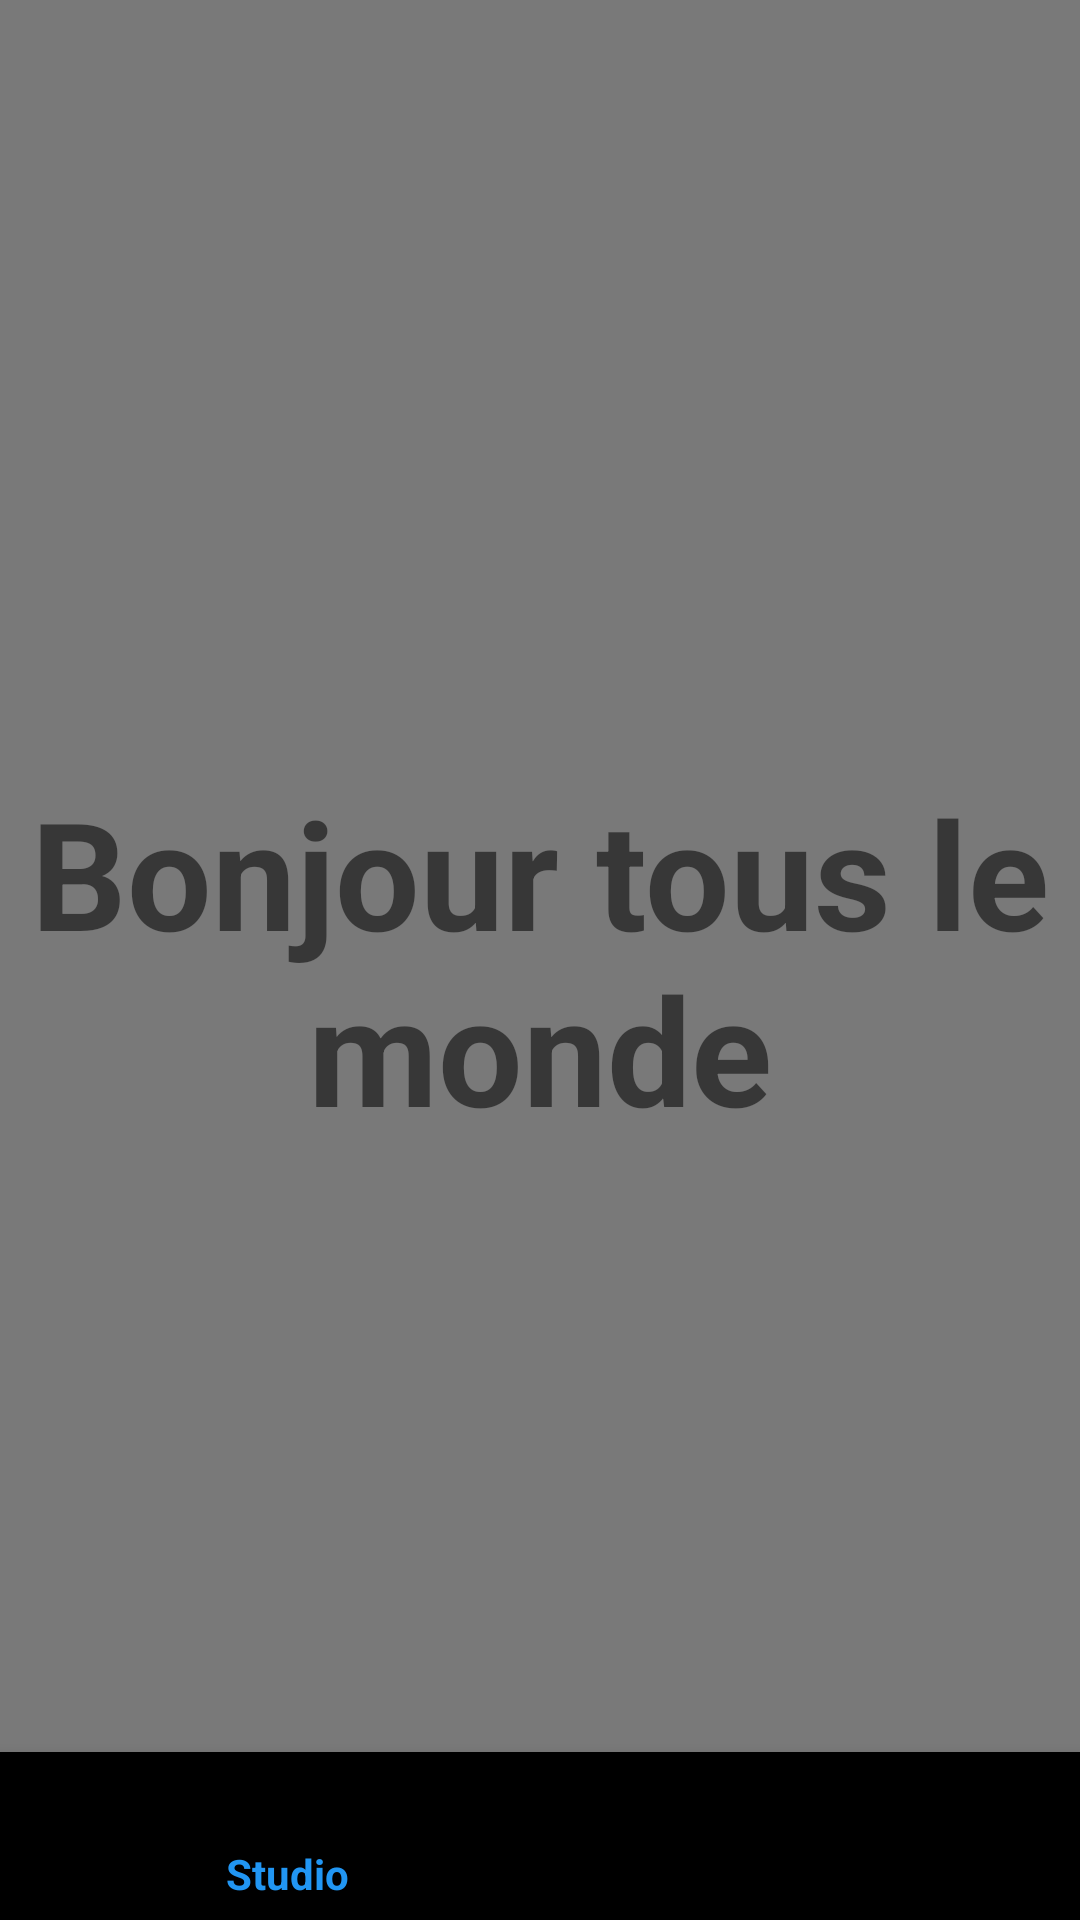

Reconstruct the res/layout file that produces this screen, plus the resources it refers to.
<!-- AndroidManifest.xml: application theme AppTheme -->
<!-- res/layout/teste_studion_activity.xml -->
<?xml version="1.0" encoding="utf-8"?>
<androidx.constraintlayout.widget.ConstraintLayout xmlns:android="http://schemas.android.com/apk/res/android"
    xmlns:app="http://schemas.android.com/apk/res-auto"
    xmlns:tools="http://schemas.android.com/tools"
    android:layout_width="match_parent"
    android:layout_height="match_parent"
    xmlns:design="http://schemas.android.com/apk/res-auto"
    android:background="@color/bottomNavigation"
    tools:context=".Controller.StudioActivity">

    <TextView
        android:id="@+id/textView"
        android:layout_width="wrap_content"
        android:layout_height="wrap_content"
        android:gravity="center"
        android:text="Bonjour tous le monde"
        android:textSize="50dp"
        android:textStyle="bold"
        app:layout_constraintBottom_toBottomOf="parent"
        app:layout_constraintTop_toTopOf="parent"
        tools:ignore="MissingConstraints" />


    <com.google.android.material.bottomnavigation.BottomNavigationView
        android:id="@+id/bottom_navigation"
        android:layout_width="match_parent"
        android:layout_height="wrap_content"

        app:layout_constraintBottom_toBottomOf="parent"

        design:menu="@menu/bottom_navigation"
        tools:ignore="MissingConstraints" />




</androidx.constraintlayout.widget.ConstraintLayout>
<!-- resources referenced by this layout -->
<resources>
  <color name="bottomNavigation">#797979</color>
  <style name="AppTheme" parent="Theme.AppCompat.Light.NoActionBar">
          
          <item name="colorPrimary">@color/colorPrimary</item>
          <item name="colorPrimaryDark">@color/colorPrimaryDark</item>
          <item name="colorAccent">@color/colorAccent</item>
      </style>
  
      //Edit text style (Add text dialog fragment)
  <color name="colorPrimary">#2196F3</color>
  <color name="colorPrimaryDark">#238ad8</color>
  <color name="colorAccent">#2196F3</color>
</resources>
